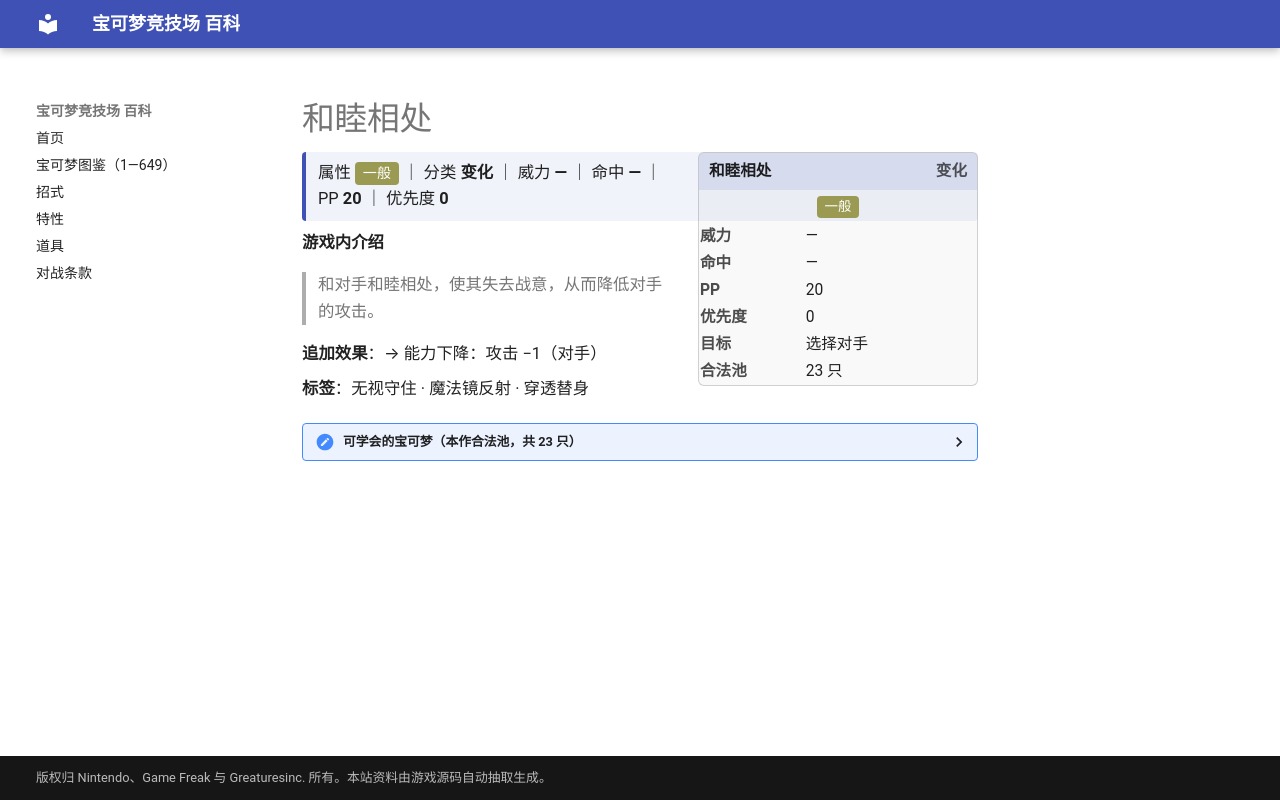

repository: nanmoboys/pkmn-arena-wiki · page: moves/和睦相处/index.html · generator: mkdocs

# 和睦相处

<div class="infobox">
<div class="ib-h"><span>和睦相处</span><span class="ib-no">变化</span></div>
<div class="ib-ty"><span class="tp" style="background:#9A9A52">一般</span></div>
<table class="ib-t"><tr><th>威力</th><td>—</td></tr><tr><th>命中</th><td>—</td></tr><tr><th>PP</th><td>20</td></tr><tr><th>优先度</th><td>0</td></tr><tr><th>目标</th><td>选择对手</td></tr><tr><th>合法池</th><td>23 只</td></tr></table></div>
<div class="head-stat">属性 <span class="tp" style="background:#9A9A52">一般</span> ｜ 分类 <b>变化</b> ｜ 威力 <b>—</b> ｜ 命中 <b>—</b> ｜ PP <b>20</b> ｜ 优先度 <b>0</b></div>

**游戏内介绍**

> 和对手和睦相处，使其失去战意，从而降低对手的攻击。

**追加效果**：→ 能力下降：攻击 −1（对手）

**标签**：无视守住 · 魔法镜反射 · 穿透替身

<details class="pool"><summary>可学会的宝可梦（本作合法池，共 23 只）</summary>

<p>皮卡丘、雷丘、胖丁、胖可丁、皮丘、熊宝宝、圈圈熊、正电拍拍、负电拍拍、甜甜萤、花椰猴、花椰猿、爆香猴、爆香猿、冷水猴、冷水猿、差不多娃娃、哥德宝宝、哥德小童、哥德小姐、保姆曼波、喷嚏熊、冻原熊</p>

</details>
